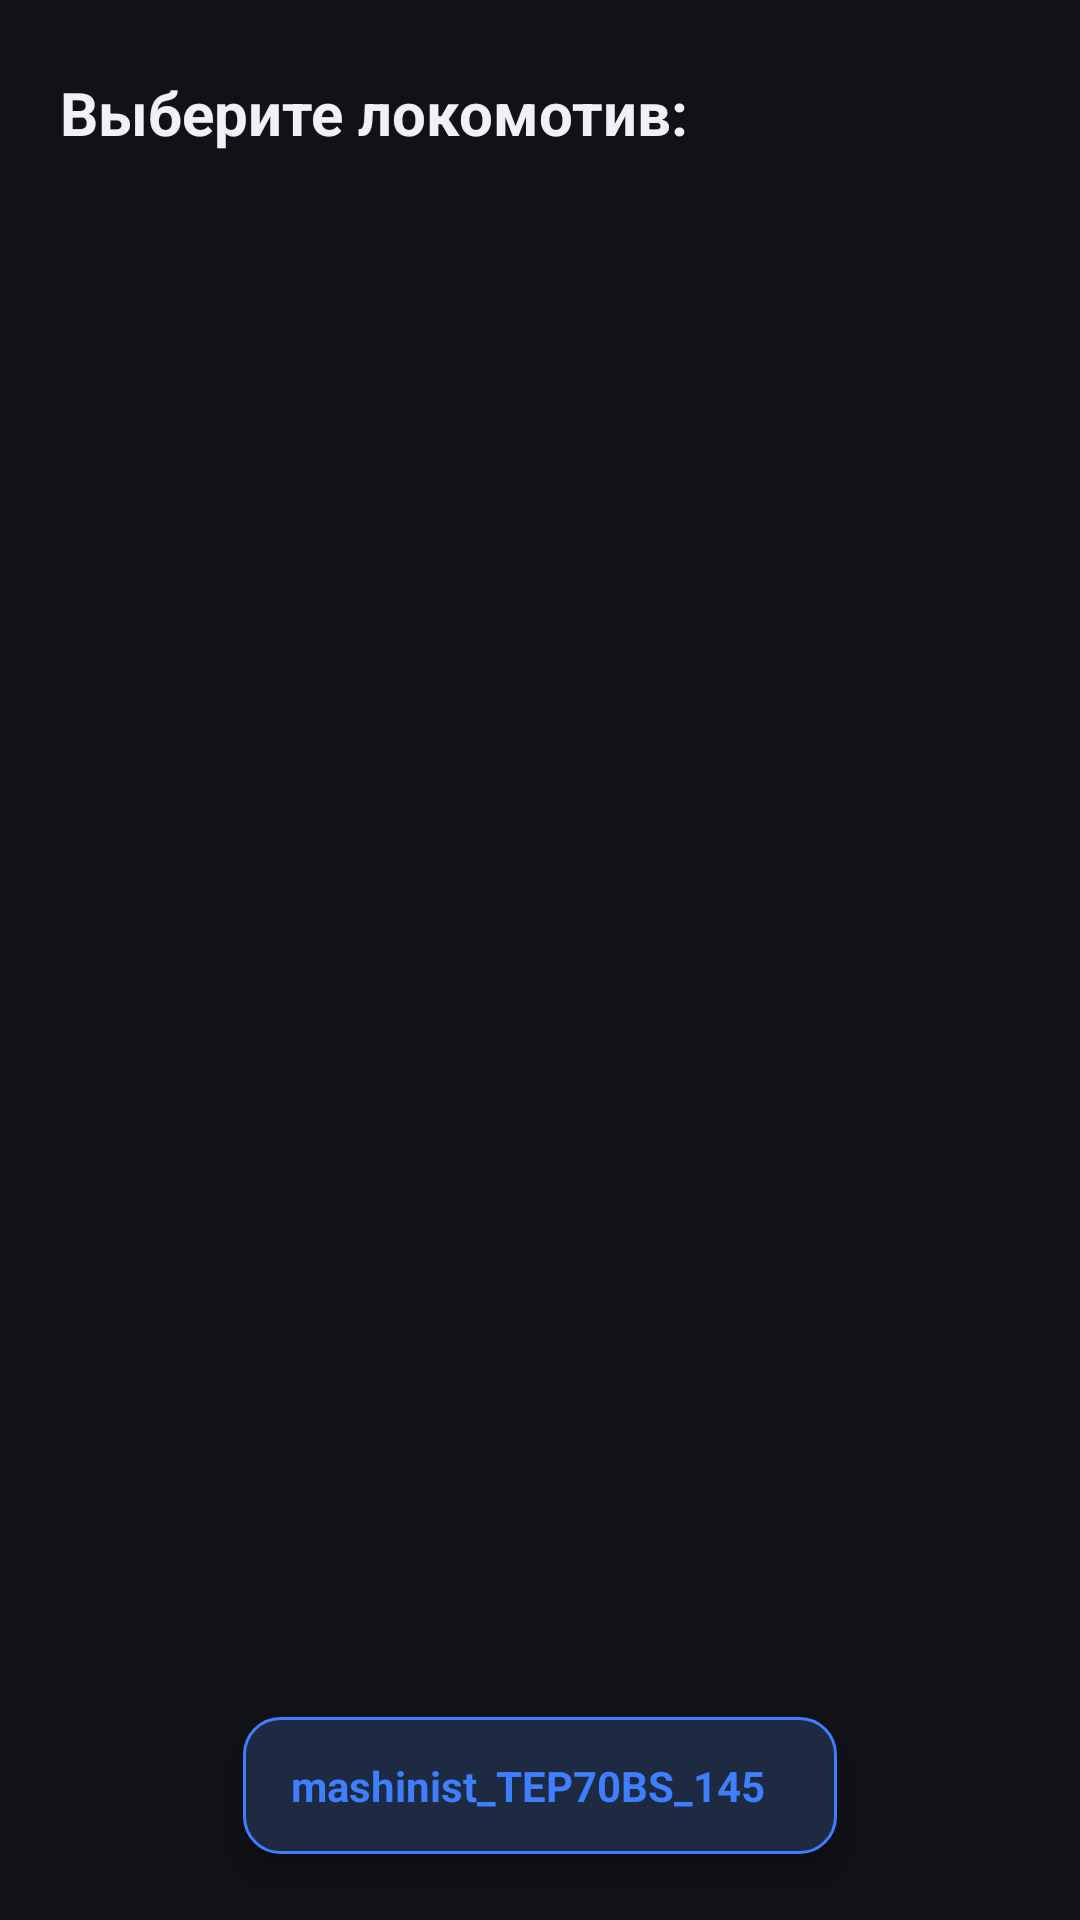

Produce the Android XML layout that renders to this screen, including the resource entries it uses.
<!-- AndroidManifest.xml: application theme Theme.Morgashki -->
<!-- res/layout/activity_main.xml -->
<?xml version="1.0" encoding="utf-8"?>
<FrameLayout xmlns:android="http://schemas.android.com/apk/res/android"
    android:layout_width="match_parent"
    android:layout_height="match_parent"
    android:background="@color/bg_root">

    <LinearLayout
        android:layout_width="match_parent"
        android:layout_height="match_parent"
        android:orientation="vertical">

        <TextView
            android:layout_width="match_parent"
            android:layout_height="wrap_content"
            android:text="@string/choose_locomotive"
            android:textColor="@color/text_primary"
            android:textSize="20sp"
            android:textStyle="bold"
            android:paddingStart="20dp"
            android:paddingEnd="20dp"
            android:paddingTop="24dp"
            android:paddingBottom="8dp" />

        <androidx.recyclerview.widget.RecyclerView
            android:id="@+id/recyclerView"
            android:layout_width="match_parent"
            android:layout_height="0dp"
            android:layout_weight="1"
            android:clipToPadding="false"
            android:paddingBottom="72dp" />

    </LinearLayout>

    <LinearLayout
        android:id="@+id/telegramBanner"
        android:layout_width="wrap_content"
        android:layout_height="wrap_content"
        android:layout_gravity="bottom|center_horizontal"
        android:layout_marginBottom="22dp"
        android:orientation="horizontal"
        android:gravity="center_vertical"
        android:paddingStart="16dp"
        android:paddingEnd="16dp"
        android:paddingTop="12dp"
        android:paddingBottom="12dp"
        android:background="@drawable/bg_telegram_banner"
        android:clickable="true"
        android:focusable="true"
        android:elevation="6dp">

        <TextView
            android:layout_width="wrap_content"
            android:layout_height="wrap_content"
            android:text="@string/telegram_channel_label"
            android:textColor="@color/accent"
            android:textSize="14sp"
            android:textStyle="bold" />

        <TextView
            android:layout_width="wrap_content"
            android:layout_height="wrap_content"
            android:layout_marginStart="8dp"
            android:text="@string/telegram_channel_arrow"
            android:textColor="@color/accent"
            android:textSize="16sp" />

    </LinearLayout>

</FrameLayout>
<!-- resources referenced by this layout -->
<resources>
  <color name="accent">#3D7FFF</color>
  <color name="bg_root">#101216</color>
  <color name="text_primary">#F0F1F4</color>
  <!-- drawable bg_telegram_banner (drawable) -->
  <?xml version="1.0" encoding="utf-8"?>
  <ripple xmlns:android="http://schemas.android.com/apk/res/android"
      android:color="@color/btn_off_border">
      <item>
          <shape android:shape="rectangle">
              <solid android:color="@color/btn_on_fill" />
              <stroke android:width="1dp" android:color="@color/accent" />
              <corners android:radius="12dp" />
          </shape>
      </item>
  </ripple>
  <string name="choose_locomotive">Выберите локомотив:</string>
  <string name="telegram_channel_arrow" />
  <string name="telegram_channel_label">mashinist_TEP70BS_145</string>
  <style name="Theme.Morgashki" parent="Theme.MaterialComponents.NoActionBar">
          <item name="colorPrimary">@color/accent</item>
          <item name="colorPrimaryDark">@color/bg_root</item>
          <item name="colorAccent">@color/accent</item>
          <item name="android:windowBackground">@color/bg_root</item>
          <item name="android:statusBarColor">@color/bg_root</item>
          <item name="android:navigationBarColor">@color/bg_root</item>
          <item name="android:windowLightStatusBar">false</item>
          <item name="android:textColorPrimary">@color/text_primary</item>
          <item name="android:textColorSecondary">@color/text_secondary</item>
      </style>
  <color name="btn_off_border">#363C48</color>
  <color name="btn_on_fill">#1E2A42</color>
  <color name="text_secondary">#9AA3B2</color>
</resources>
